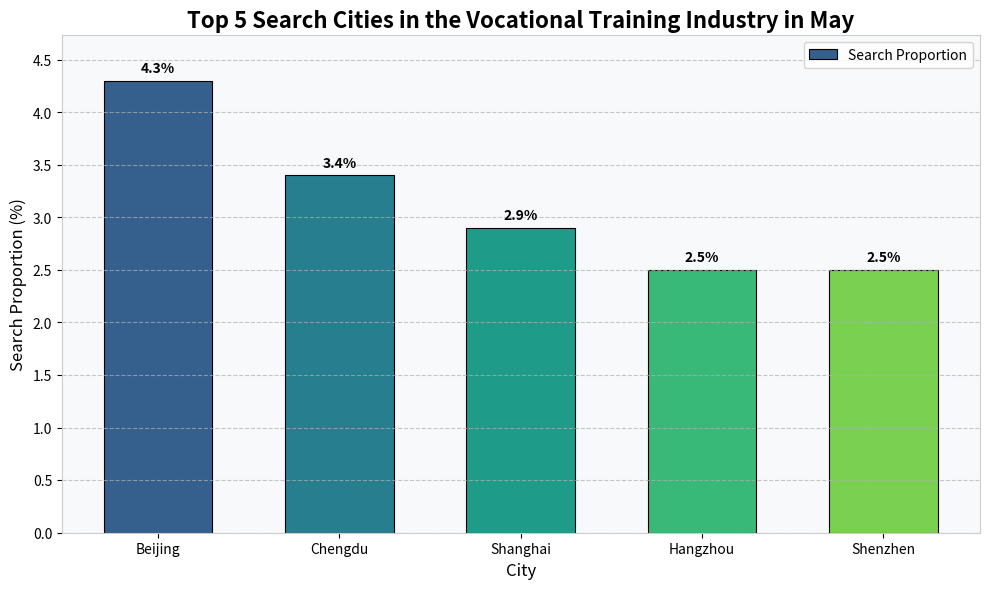

Here is the Python script that generated this plot:
import matplotlib.pyplot as plt
import numpy as np

# Data
cities = ["Beijing", "Chengdu", "Shanghai", "Hangzhou", "Shenzhen"]
search_ratios = [4.3, 3.4, 2.9, 2.5, 2.5]

# Create a canvas and a sub - plot
plt.figure(figsize=(10, 6), dpi=300)
ax = plt.subplot(111)

# Set a gradient - colored bar chart
colors = plt.cm.viridis(np.linspace(0.3, 0.8, len(cities)))
bars = plt.bar(cities, search_ratios, color=colors, width=0.6, edgecolor='black', linewidth=0.8)

# Add data labels
for bar in bars:
    height = bar.get_height()
    plt.text(bar.get_x() + bar.get_width()/2., height + 0.05,
             f'{height}%', ha='center', va='bottom', fontweight='bold')

# Add a title and axis labels
plt.title("Top 5 Search Cities in the Vocational Training Industry in May", fontsize=16, fontweight='bold')
plt.xlabel("City", fontsize=12)
plt.ylabel("Search Proportion (%)", fontsize=12)

# Set the axis range and ticks
plt.ylim(0, max(search_ratios) * 1.1)
plt.yticks(np.arange(0, 5, 0.5))

# Add grid lines
plt.grid(axis='y', linestyle='--', alpha=0.7)

# Add a background color
ax.set_facecolor('#f8f9fa')

# Adjust the border
for spine in ax.spines.values():
    spine.set_color('#cccccc')

# Add a legend
plt.legend([bars[0]], ['Search Proportion'], loc='upper right')

# Optimize the layout
plt.tight_layout()

# Display the chart
plt.show()
